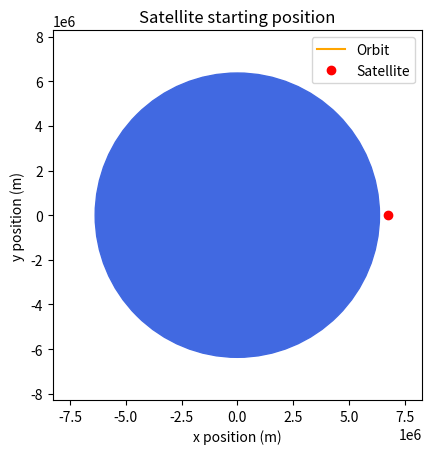

The script that saved this image:
import matplotlib.pyplot as plt
from matplotlib.patches import Circle
from matplotlib.animation import FuncAnimation

earth_radius = 6_371_000
altitude = 400_000

x = earth_radius + altitude
y = 0


mu = 3.986004418e14 #Earth's graviational parameter, m^3/s^2

#Acceleration function, m/s^2

def acceleration(x , y):
    r = (x**2 + y**2)**0.5
    ax = -mu * x * (1/r**3)
    ay = -mu * y * (1/r**3)
    return ax, ay

accel_x, accel_y = acceleration(x,y)
print("Acceleration:", accel_x, accel_y)

#Determine Initial Speed, m/s
r = (x**2 + y**2)**0.5

vx = 0
vy = (mu / r) ** 0.5

print("Starting velocity: ", vx , vy)

dt = 1
steps = 6000
x_positions = [x]
y_positions = [y]

for step in range(steps):
    accel_x, accel_y = acceleration(x,y)

    vx = vx + accel_x * dt
    vy = vy + accel_y * dt

    x = x + vx * dt
    y = y + vy * dt

    x_positions.append(x)
    y_positions.append(y)



## Plotting Code

fig, ax = plt.subplots()

earth = Circle((0,0), earth_radius, color = "royalblue")
ax.add_patch(earth)

orbit_line, = ax.plot([], [], color = "orange", label = "Orbit")
satellite, = ax.plot([], [], "ro", label = "Satellite")

view_limit = earth_radius * 1.3

ax.set_xlim(-view_limit, view_limit)
ax.set_ylim(-view_limit, view_limit)
ax.set_aspect("equal")

ax.set_xlabel("x position (m)")
ax.set_ylabel("y position (m)")
ax.set_title("Satellite starting position")
ax.legend()


def update(frame):
    orbit_line.set_data(
        x_positions[:frame + 1],
        y_positions[:frame + 1]
    )

    satellite.set_data(
        [x_positions[frame]],
        [y_positions[frame]]
    )

    return orbit_line, satellite

animation = FuncAnimation(
    fig,
    update,
    frames = range(0, len(x_positions), 20),
    interval = 20,
    blit = True,
    repeat = False
)


plt.show()
